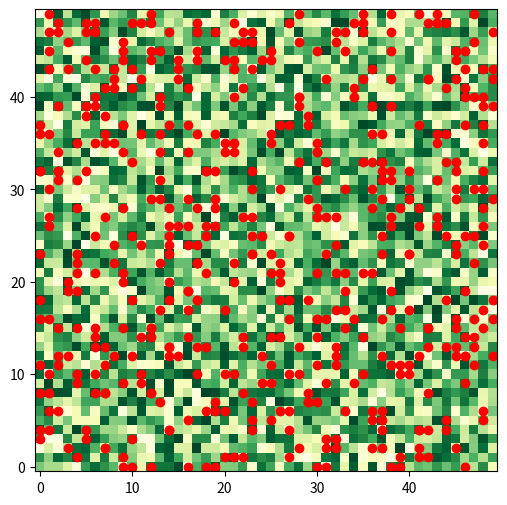

Reproduce this figure in Python.
import numpy as np
## Step 1. Create the vectors and their environment.

# The field is initialised as a 100 x 100 grid. 20% of the grid cells contain hosts. Each host is representing by a number between 0 and 1, which represents the quality of the host.

def create_field(xdim, ydim):
    field = np.random.rand(xdim,ydim)
    ## Set 80% of the field to 0
    # Flatten the field to a 1D array
    flat_field = field.flatten()

    # Calculate the number of elements to set to 0
    num_elements_to_zero = int(0.8 * flat_field.size)

    # Randomly select indices to set to 0
    indices_to_zero = np.random.choice(flat_field.size, num_elements_to_zero, replace=False)

    # Set the selected indices to 0
    flat_field[indices_to_zero] = 0

    # Reshape the array back to its original 2D shape
    field = flat_field.reshape(100, 100)

    # Print the resulting field to verify
    return field


import numpy as np
import matplotlib.pyplot as plt
import random
from matplotlib.animation import FuncAnimation

# Create the field (2D matrix) representing host quality (between 0 and 1)
def create_field(size=100):
    return np.random.rand(size, size)  # Returns a size x size matrix with random values between 0 and 1

class Leafhopper:
    def __init__(self, x, y, field, alpha=0.1, gamma=0.9, epsilon=0.1, inherited_q_table=None):
        self.x = x
        self.y = y
        self.field = field
        self.energy = 0.5  # Start with some initial energy
        self.age = 0
        self.reproduction = 0
        self.mutation_rate = 0.1  # Mutation rate for offspring's behavior
        self.energy_threshold = 0.6  # Adjust reproduction threshold
        self.age_threshold = 20  # Increase age threshold
        self.energy_decay = 0.01  # Lose energy each step
        
        self.alpha = alpha  # Learning rate
        self.gamma = gamma  # Discount factor
        self.epsilon = epsilon  # Exploration rate
        
        # Initialize Q-table or inherit it from a parent
        if inherited_q_table is None:
            self.q_table = {}  # Initialize new Q-table
        else:
            self.q_table = self.mutate_q_table(inherited_q_table)  # Mutate the parent's Q-table
        
        self.actions = ["move", "eat", "rest"]  # Possible actions
    
    def mutate_q_table(self, q_table):
        mutated_q_table = {}
        for state, q_values in q_table.items():
            if isinstance(q_values, np.ndarray):
                mutated_q_values = q_values + np.random.normal(0, self.mutation_rate, size=q_values.shape)
            else:
                mutated_q_values = np.random.normal(0, self.mutation_rate, size=len(self.actions))
            mutated_q_table[state] = mutated_q_values
        return mutated_q_table
    
    def get_state(self):
        # State is a tuple of the current position and energy
        state = (self.x, self.y, self.energy)
        return state

    def choose_action(self, state):
        # Epsilon-greedy action selection
        if np.random.rand() < self.epsilon:  # Exploration
            return np.random.choice(self.actions)
        else:  # Exploitation
            if state not in self.q_table:
                self.q_table[state] = np.zeros(len(self.actions))  # Initialize Q-values
            return self.actions[np.argmax(self.q_table[state])]

    def move(self):
        # Move to the neighbouring cell with the highest resources or a random neighbor
        neighbours = []
        best_quality = -1
        best_pos = None
        for i in range(-1, 2):
            for j in range(-1, 2):
                if i == 0 and j == 0:
                    continue
                new_x = self.x + i
                new_y = self.y + j
                if 0 <= new_x < self.field.shape[0] and 0 <= new_y < self.field.shape[1]:
                    neighbours.append((new_x, new_y))
                    if self.field[new_x, new_y] > best_quality:
                        best_quality = self.field[new_x, new_y]
                        best_pos = (new_x, new_y)

        # Randomly choose to move to a random neighbor or the best neighboring cell
        if np.random.rand() < 0.1:  # 10% chance to move randomly
            if neighbours:
                self.x, self.y = random.choice(neighbours)
        elif best_pos:
            self.x, self.y = best_pos

    
    def eat(self):
        # Leafhopper eats part of the resources in the cell, leaving some for regeneration
        self.energy += self.field[self.x, self.y] * 0.5  # Consume 50% of available resources
        self.field[self.x, self.y] *= 0.5  # Resources get reduced by 50%

    def rest(self):
        pass  # Rest: Do nothing for one time step
    
    def take_action(self, action):
        if action == "move":
            self.move()
        elif action == "eat":
            self.eat()
        elif action == "rest":
            self.rest()
    
    def get_reward(self):
        # Reward for energy accumulation and penalize for aging without action
        if self.energy >= self.energy_threshold:
            return 10  # Positive reward for survival and reproduction potential
        elif self.energy == 0:
            return -10  # Penalty for starvation
        else:
            return -1  # Small penalty to encourage activity

    def update_q_table(self, state, action, reward, next_state):
        # Convert action to an index
        action_idx = self.actions.index(action)
        
        if state not in self.q_table:
            self.q_table[state] = np.zeros(len(self.actions))
        
        if next_state not in self.q_table:
            self.q_table[next_state] = np.zeros(len(self.actions))
        
        # Q-learning update
        best_next_action = np.argmax(self.q_table[next_state])
        self.q_table[state][action_idx] += self.alpha * (
            reward + self.gamma * self.q_table[next_state][best_next_action] - self.q_table[state][action_idx]
        )

    def step(self):
        # Perform one step in the environment
        state = self.get_state()
        action = self.choose_action(state)
        self.take_action(action)
        reward = self.get_reward()
        next_state = self.get_state()
        self.update_q_table(state, action, reward, next_state)
        self.energy -= self.energy_decay  # Lose energy per step
        self.age += 1
        return reward

    def die(self):
        # Leafhopper dies if it exceeds age threshold or runs out of energy
        return self.age >= self.age_threshold or self.energy <= 0

    def reproduce(self):
        if self.energy >= self.energy_threshold:
            self.energy /= 2  # Share energy with offspring
            return Leafhopper(self.x, self.y, self.field, inherited_q_table=self.q_table)

# Function to regenerate the field
def regenerate_field(field, growth_rate=0.01):
    field += growth_rate
    np.clip(field, 0, 1, out=field)  # Ensure values stay within [0, 1]

def run_simulation(num_epochs=100, num_hoppers=50, field_size=100):
    field = create_field(size=field_size)
    leafhoppers = [Leafhopper(random.randint(0, field_size-1), random.randint(0, field_size-1), field) for _ in range(num_hoppers)]
    
    fig, ax = plt.subplots(figsize=(6, 6))
    img = ax.imshow(field, cmap='YlGn_r', origin='lower')
    scatter = ax.scatter([hopper.x for hopper in leafhoppers], 
                         [hopper.y for hopper in leafhoppers], c='red', label="Leafhoppers")

    def update(epoch):
        regenerate_field(field)
        new_leafhoppers = []
        for hopper in leafhoppers[:]:
            if not hopper.die():
                hopper.step()
                offspring = hopper.reproduce()
                if offspring:
                    new_leafhoppers.append(offspring)
            else:
                leafhoppers.remove(hopper)

        leafhoppers.extend(new_leafhoppers)

        img.set_array(field)
        if leafhoppers:
            x_positions = [hopper.x for hopper in leafhoppers]
            y_positions = [hopper.y for hopper in leafhoppers]
            scatter.set_offsets(np.column_stack((x_positions, y_positions)))
        ax.set_title(f"Epoch {epoch}: {len(leafhoppers)} leafhoppers")

    ani = FuncAnimation(fig, update, frames=num_epochs, repeat=False)
    plt.show()




run_simulation(num_epochs=2000, num_hoppers=500, field_size=50)


